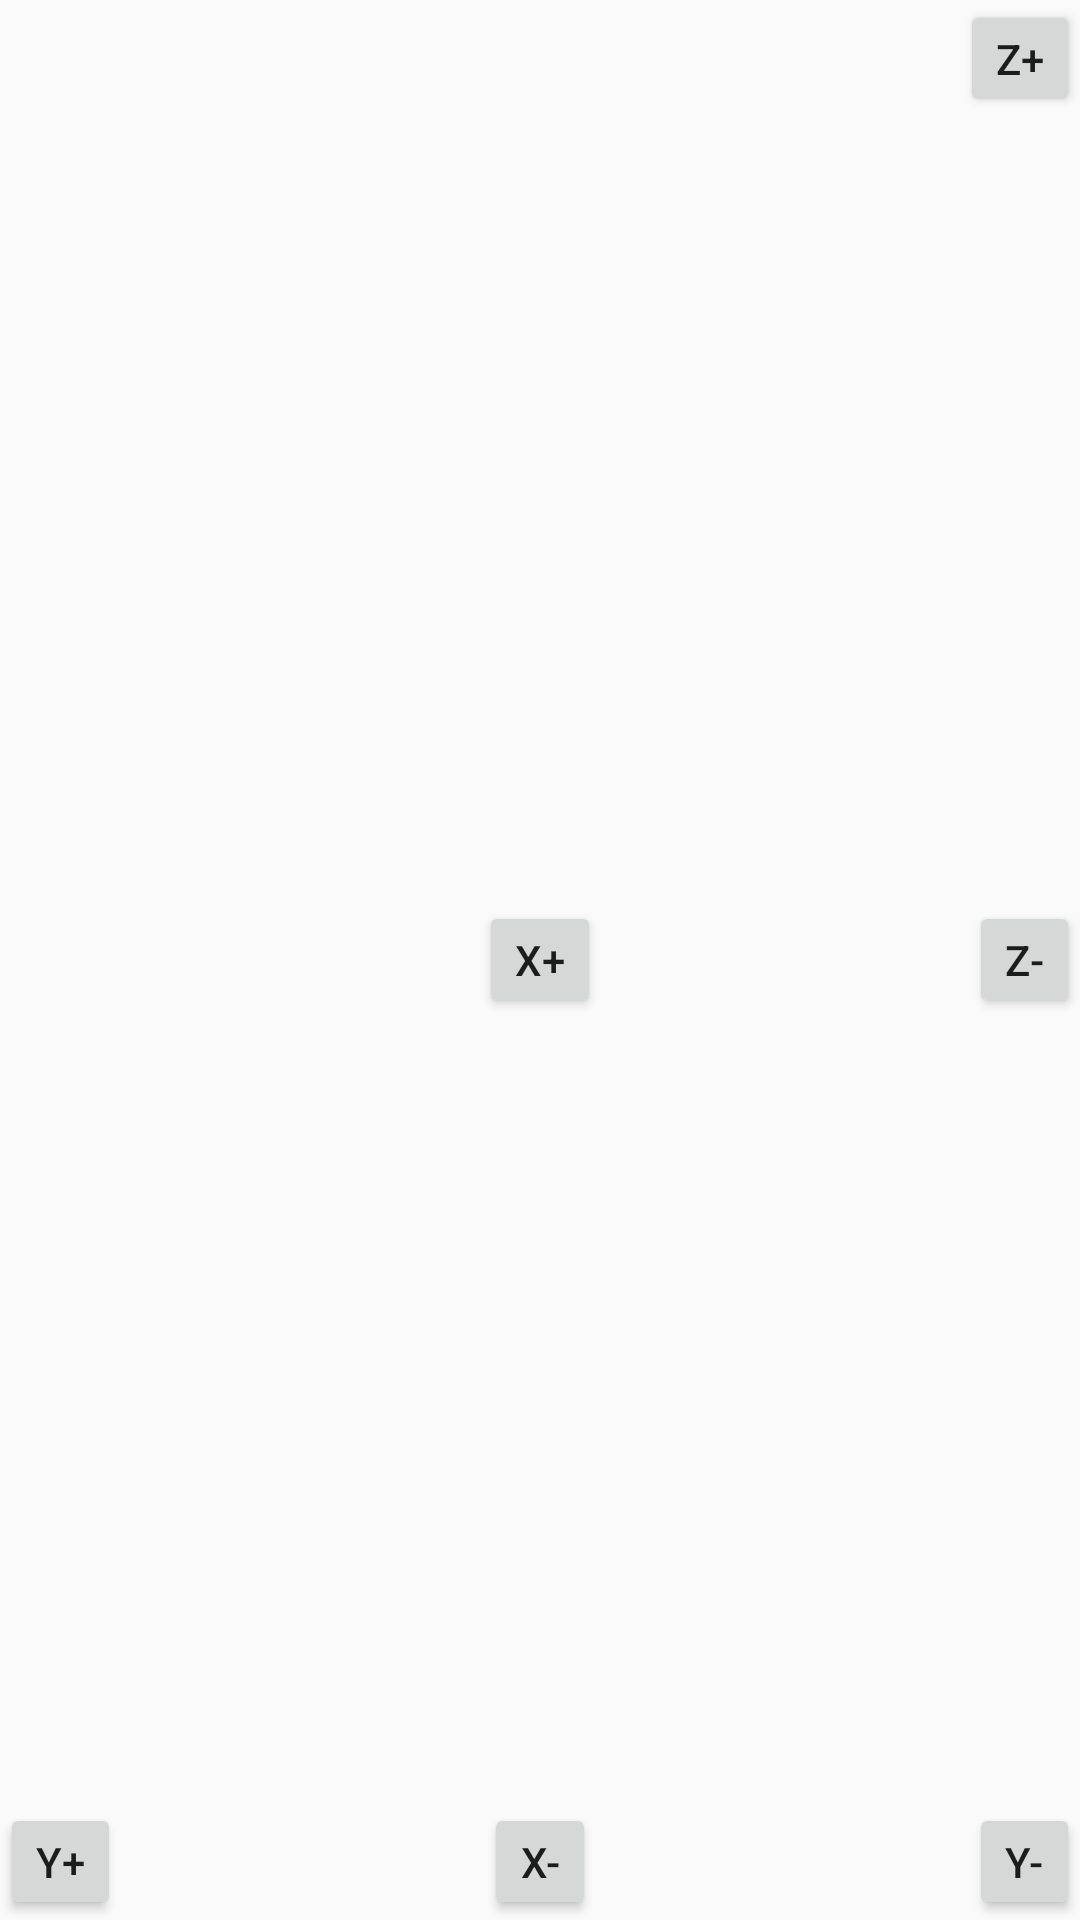

Produce the Android XML layout that renders to this screen, including the resource entries it uses.
<!-- AndroidManifest.xml: application theme AppTheme -->
<!-- res/layout/direction_layout.xml -->
<?xml version="1.0" encoding="utf-8"?>

<FrameLayout xmlns:android="http://schemas.android.com/apk/res/android"
             android:layout_width="100dp"
             android:layout_height="100dp"
             android:layout_gravity="center_vertical">

    <Button
        android:id="@+id/btym"
        android:layout_width="wrap_content"
        android:layout_height="wrap_content"
        android:layout_gravity="left|bottom"
        android:minHeight="0dp"
        android:minWidth="0dp"
        android:text="y+"/>

    <Button
        android:id="@+id/btxm"
        android:layout_width="wrap_content"
        android:layout_height="wrap_content"
        android:layout_gravity="center_horizontal|bottom"
        android:minHeight="0dp"
        android:minWidth="0dp"
        android:text="x-"/>

    <Button
        android:id="@+id/btyp"
        android:layout_width="wrap_content"
        android:layout_height="wrap_content"
        android:layout_gravity="right|bottom"
        android:minHeight="0dp"
        android:minWidth="0dp"
        android:text="y-"/>

    <Button
        android:id="@+id/btxp"
        android:layout_width="wrap_content"
        android:layout_height="wrap_content"
        android:layout_gravity="center"
        android:minHeight="0dp"
        android:minWidth="0dp"
        android:text="x+"/>

    <Button
        android:id="@+id/btzp"
        android:layout_width="wrap_content"
        android:layout_height="wrap_content"
        android:layout_gravity="right|top"
        android:minHeight="0dp"
        android:minWidth="0dp"
        android:text="z+"/>

    <Button
        android:id="@+id/btzm"
        android:layout_width="wrap_content"
        android:layout_height="wrap_content"
        android:layout_gravity="right|center_vertical"
        android:minHeight="0dp"
        android:minWidth="0dp"
        android:text="z-"/>
</FrameLayout>
<!-- resources referenced by this layout -->
<resources>
  <style name="AppTheme" parent="Theme.AppCompat.Light.DarkActionBar">
          
          <item name="colorPrimary">@color/colorPrimary</item>
          <item name="colorPrimaryDark">@color/colorPrimaryDark</item>
          <item name="colorAccent">@color/colorAccent</item>
      </style>
  <!-- not gathered from this repository: default colours our renderer supplied (Android Studio template values) -->
  <color name="colorPrimary">#FF6200EE</color>
  <color name="colorPrimaryDark">#FF3700B3</color>
  <color name="colorAccent">#FF03DAC5</color>
</resources>
